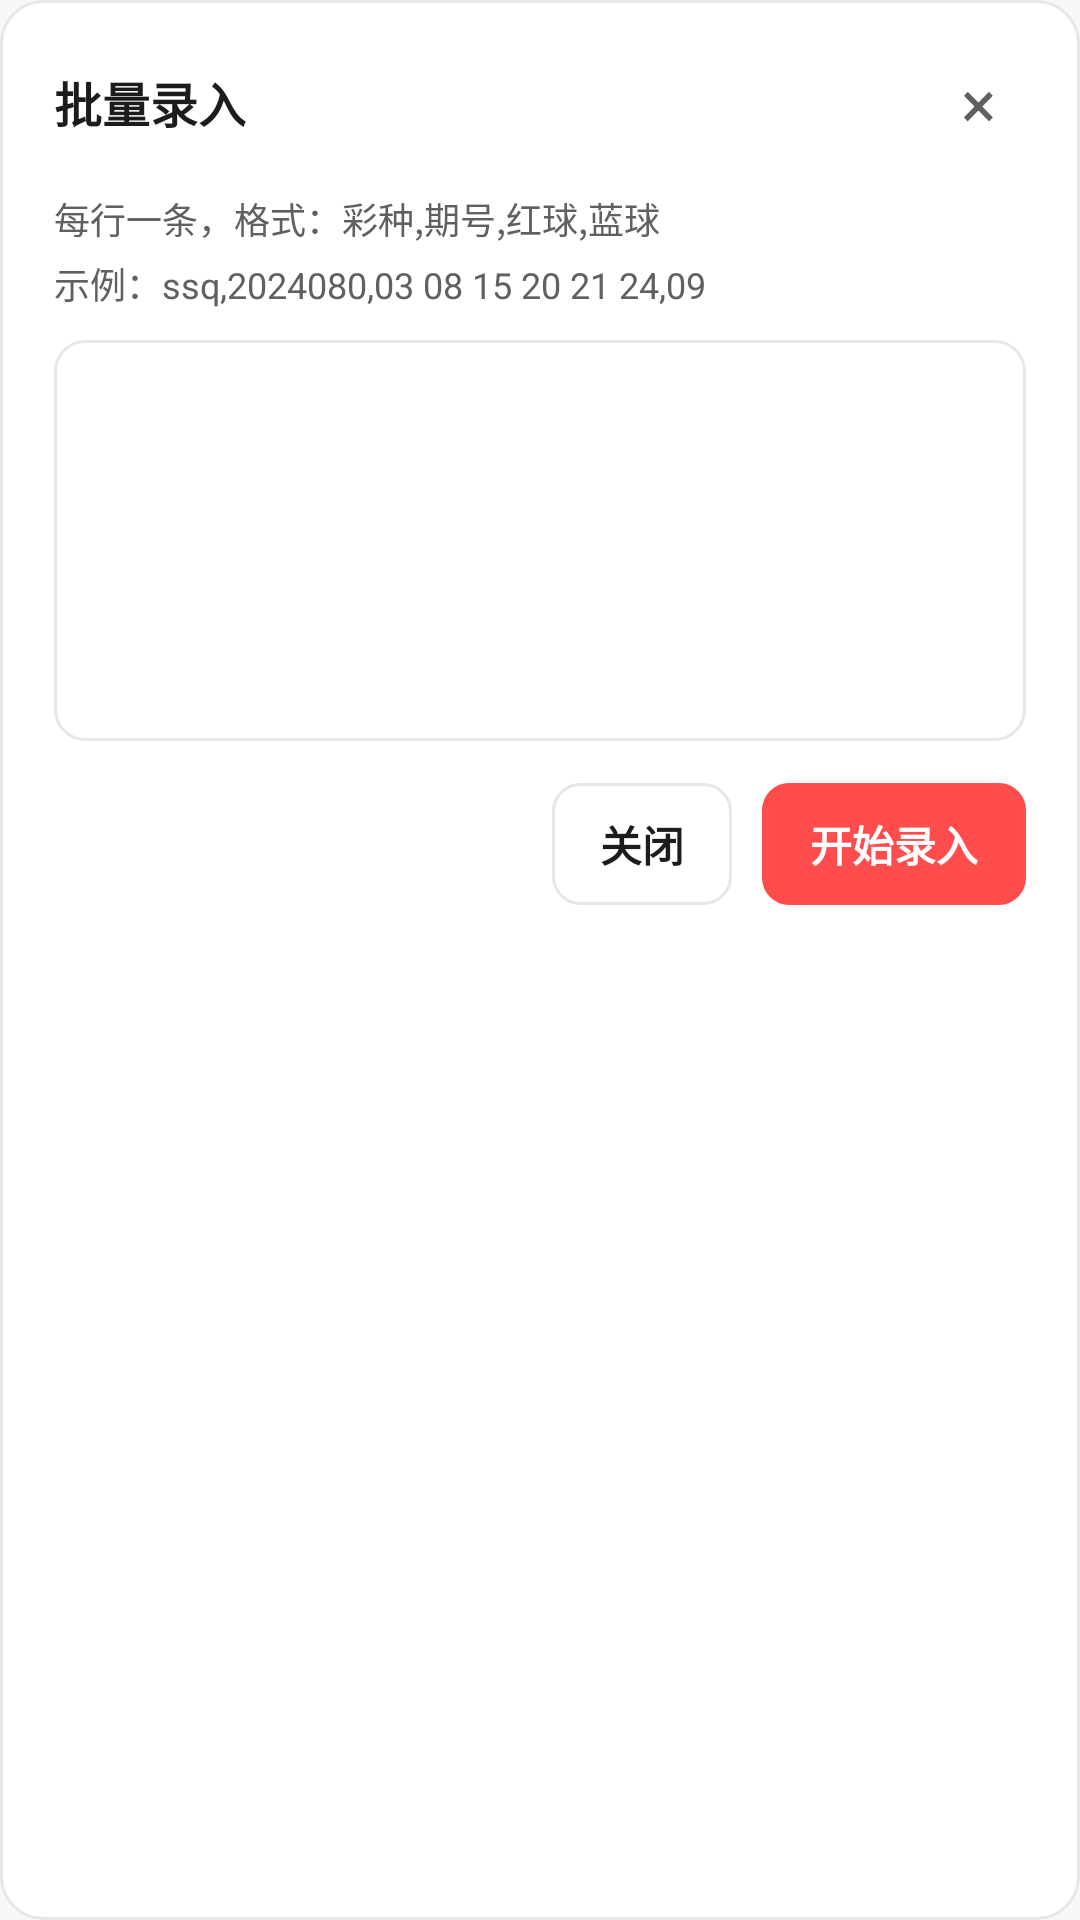

This screen was rendered from an Android layout file. Write that file and the resources it references.
<!-- AndroidManifest.xml: application theme Theme.Lottery.NoActionBar -->
<!-- res/layout/dialog_batch.xml -->
<?xml version="1.0" encoding="utf-8"?>
<LinearLayout xmlns:android="http://schemas.android.com/apk/res/android"
    android:layout_width="match_parent"
    android:layout_height="wrap_content"
    android:orientation="vertical"
    android:background="@drawable/bg_card"
    android:padding="18dp">

    <LinearLayout
        android:layout_width="match_parent"
        android:layout_height="wrap_content"
        android:orientation="horizontal"
        android:gravity="center_vertical"
        android:layout_marginBottom="14dp">

        <TextView
            android:layout_width="0dp"
            android:layout_height="wrap_content"
            android:layout_weight="1"
            android:text="批量录入"
            android:textSize="16sp"
            android:textStyle="bold"
            android:textColor="@color/text" />

        <TextView
            android:id="@+id/close"
            android:layout_width="32dp"
            android:layout_height="32dp"
            android:gravity="center"
            android:text="×"
            android:textSize="22sp"
            android:textColor="@color/muted"
            android:clickable="true"
            android:focusable="true" />
    </LinearLayout>

    <TextView
        android:layout_width="wrap_content"
        android:layout_height="wrap_content"
        android:text="每行一条，格式：彩种,期号,红球,蓝球"
        android:textSize="12sp"
        android:textColor="@color/muted" />

    <TextView
        android:layout_width="wrap_content"
        android:layout_height="wrap_content"
        android:layout_marginTop="4dp"
        android:layout_marginBottom="10dp"
        android:text="示例：ssq,2024080,03 08 15 20 21 24,09"
        android:textSize="12sp"
        android:textColor="@color/muted" />

    <EditText
        android:id="@+id/batchText"
        android:layout_width="match_parent"
        android:layout_height="wrap_content"
        android:minLines="7"
        android:gravity="top"
        android:background="@drawable/bg_input"
        android:padding="12dp"
        android:textSize="13sp"
        android:inputType="textMultiLine" />

    <LinearLayout
        android:id="@+id/batchResult"
        android:layout_width="match_parent"
        android:layout_height="wrap_content"
        android:orientation="vertical"
        android:layout_marginTop="10dp"
        android:visibility="gone" />

    <LinearLayout
        android:layout_width="match_parent"
        android:layout_height="wrap_content"
        android:orientation="horizontal"
        android:gravity="end"
        android:layout_marginTop="14dp">

        <TextView
            android:id="@+id/btnClose"
            android:layout_width="wrap_content"
            android:layout_height="wrap_content"
            android:paddingStart="16dp"
            android:paddingEnd="16dp"
            android:paddingTop="10dp"
            android:paddingBottom="10dp"
            android:text="关闭"
            android:textSize="14sp"
            android:textStyle="bold"
            android:textColor="@color/text"
            android:background="@drawable/bg_btn_ghost" />

        <TextView
            android:id="@+id/btnStart"
            android:layout_width="wrap_content"
            android:layout_height="wrap_content"
            android:layout_marginStart="10dp"
            android:paddingStart="16dp"
            android:paddingEnd="16dp"
            android:paddingTop="10dp"
            android:paddingBottom="10dp"
            android:text="开始录入"
            android:textSize="14sp"
            android:textStyle="bold"
            android:textColor="#ffffff"
            android:background="@drawable/bg_btn_primary" />
    </LinearLayout>
</LinearLayout>
<!-- resources referenced by this layout -->
<resources>
  <color name="muted">#616061</color>
  <color name="text">#1d1c1d</color>
  <!-- drawable bg_btn_ghost (drawable) -->
  <shape xmlns:android="http://schemas.android.com/apk/res/android">
      <solid android:color="@color/surface" />
      <stroke android:color="@color/border" android:width="1dp" />
      <corners android:radius="@dimen/radius_btn" />
  </shape>
  <!-- drawable bg_btn_primary (drawable) -->
  <shape xmlns:android="http://schemas.android.com/apk/res/android">
      <solid android:color="@color/primary" />
      <corners android:radius="@dimen/radius_btn" />
  </shape>
  <!-- drawable bg_card (drawable) -->
  <shape xmlns:android="http://schemas.android.com/apk/res/android">
      <solid android:color="@color/surface" />
      <stroke android:color="@color/border" android:width="1dp" />
      <corners android:radius="@dimen/radius_card" />
  </shape>
  <!-- drawable bg_input (drawable) -->
  <selector xmlns:android="http://schemas.android.com/apk/res/android">
      <item android:state_focused="true">
          <shape>
              <solid android:color="@color/surface" />
              <stroke android:color="@color/primary" android:width="1.5dp" />
              <corners android:radius="@dimen/radius_input" />
          </shape>
      </item>
      <item>
          <shape>
              <solid android:color="@color/surface" />
              <stroke android:color="@color/border" android:width="1dp" />
              <corners android:radius="@dimen/radius_input" />
          </shape>
      </item>
  </selector>
  <style name="Theme.Lottery.NoActionBar" parent="Theme.Lottery" />
  <color name="surface">#ffffff</color>
  <color name="border">#e7e7ea</color>
  <dimen name="radius_btn">9dp</dimen>
  <color name="primary">#ff4d4d</color>
  <dimen name="radius_card">14dp</dimen>
  <dimen name="radius_input">10dp</dimen>
  <style name="Theme.Lottery" parent="Theme.MaterialComponents.Light.NoActionBar">
          <item name="colorPrimary">@color/primary</item>
          <item name="colorPrimaryVariant">@color/primary_600</item>
          <item name="colorOnPrimary">@color/white</item>
          <item name="colorSecondary">@color/primary</item>
          <item name="colorSurface">@color/surface</item>
          <item name="colorOnSurface">@color/text</item>
          <item name="android:colorBackground">@color/bg</item>
          <item name="android:statusBarColor">@color/bg</item>
          <item name="android:windowLightStatusBar">true</item>
          
          <item name="android:textAllCaps">false</item>
      </style>
  <color name="primary_600">#e23b3b</color>
  <color name="white">#ffffff</color>
  <color name="bg">#f8f8f8</color>
</resources>
